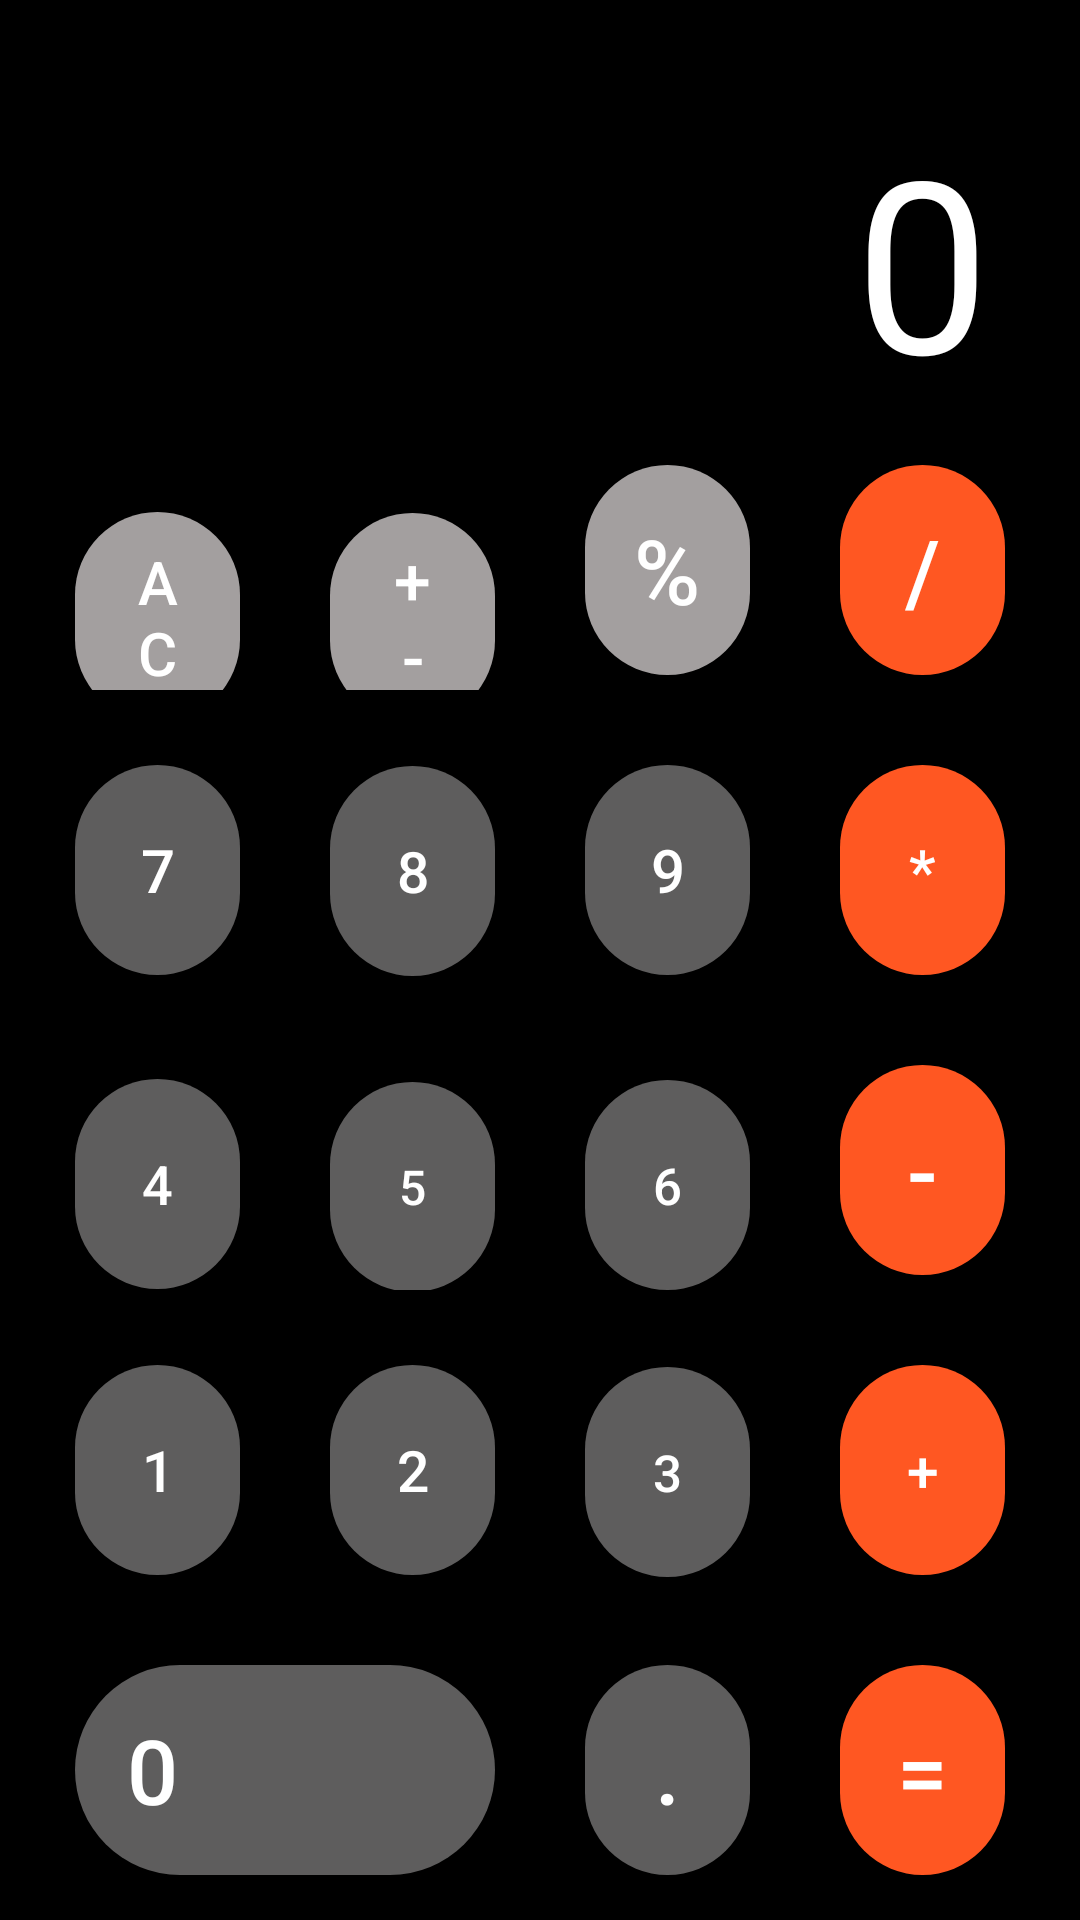

Produce the Android XML layout that renders to this screen, including the resource entries it uses.
<!-- AndroidManifest.xml: application theme Theme.Lesson27 -->
<!-- res/layout/activity_main.xml -->
<?xml version="1.0" encoding="utf-8"?>
<androidx.constraintlayout.widget.ConstraintLayout xmlns:android="http://schemas.android.com/apk/res/android"
    xmlns:app="http://schemas.android.com/apk/res-auto"
    xmlns:tools="http://schemas.android.com/tools"
    android:layout_width="match_parent"
    android:layout_height="match_parent"
    android:background="@color/black"
    tools:context=".MainActivity">

    <FrameLayout
        android:layout_width="match_parent"
        android:layout_height="wrap_content"
        app:layout_constraintBottom_toTopOf="@+id/linearLayoutCompat">

        <androidx.appcompat.widget.AppCompatTextView
            android:id="@+id/tv_namber"
            android:layout_width="match_parent"
            android:layout_height="wrap_content"
            android:layout_marginStart="30dp"
            android:layout_marginEnd="30dp"
            android:lines="1"
            android:text="@string/_0"
            android:textColor="@color/white"
            android:textAlignment="textEnd"
            android:textSize="80sp" />

    </FrameLayout>

    <androidx.appcompat.widget.LinearLayoutCompat
        android:id="@+id/linearLayoutCompat"
        android:layout_width="match_parent"
        android:layout_height="wrap_content"
        android:orientation="vertical"
        app:layout_constraintBottom_toBottomOf="parent"
        app:layout_constraintEnd_toEndOf="parent"
        app:layout_constraintHorizontal_bias="0.0"
        app:layout_constraintStart_toStartOf="parent">


        <androidx.appcompat.widget.LinearLayoutCompat
            android:layout_width="match_parent"
            android:layout_height="wrap_content"
            android:layout_marginHorizontal="10dp"
            android:layout_marginVertical="10dp"
            android:weightSum="4">


            <com.google.android.material.button.MaterialButton
                android:id="@+id/btn_delete"
                style="@style/CostomBaseButton.Silver"
                android:onClick="acClik"
                android:text="@string/ac"
                android:textSize="20sp"
                tools:ignore="UsingOnClickInXml" />

            <com.google.android.material.button.MaterialButton
                android:id="@+id/plas_and_minus"
                style="@style/CostomBaseButton.Silver"
                android:text="@string/plas_minas"
                android:textSize="22sp" />

            <com.google.android.material.button.MaterialButton
                android:id="@+id/persent"
                style="@style/CostomBaseButton.Silver"
                android:text="@string/persent" />

            <com.google.android.material.button.MaterialButton
                android:id="@+id/btn_division"
                style="@style/CostomBaseButton.Orange"
                android:onClick="operation"
                android:text="@string/divison"
                tools:ignore="UsingOnClickInXml" />

        </androidx.appcompat.widget.LinearLayoutCompat>

        <androidx.appcompat.widget.LinearLayoutCompat
            android:layout_width="match_parent"
            android:layout_height="wrap_content"
            android:layout_marginHorizontal="10dp"
            android:layout_marginVertical="10dp"
            android:weightSum="4"
            app:layout_constraintBottom_toBottomOf="parent">


            <com.google.android.material.button.MaterialButton
                android:id="@+id/btn_seven"
                style="@style/CostomBaseButton"
                android:onClick="clikNumber"
                android:text="@string/_7"
                android:textSize="20sp"
                tools:ignore="UsingOnClickInXml" />

            <com.google.android.material.button.MaterialButton
                android:id="@+id/btn_eiqht"
                style="@style/CostomBaseButton"
                android:onClick="clikNumber"
                android:text="@string/_8"
                android:textSize="19sp"
                tools:ignore="UsingOnClickInXml" />

            <com.google.android.material.button.MaterialButton
                android:id="@+id/nine"
                style="@style/CostomBaseButton"
                android:onClick="clikNumber"
                android:text="@string/_9"
                android:textSize="20sp"
                tools:ignore="UsingOnClickInXml" />

            <com.google.android.material.button.MaterialButton
                android:id="@+id/btn_multiplications"
                style="@style/CostomBaseButton.Orange"
                android:onClick="operation"
                android:text="@string/multiplications"
                android:textSize="20sp"
                tools:ignore="UsingOnClickInXml" />

        </androidx.appcompat.widget.LinearLayoutCompat>

        <androidx.appcompat.widget.LinearLayoutCompat
            android:layout_width="match_parent"
            android:layout_height="wrap_content"
            android:layout_marginHorizontal="10dp"
            android:layout_marginVertical="10dp"
            android:weightSum="4">


            <com.google.android.material.button.MaterialButton
                android:id="@+id/btn_foot"
                style="@style/CostomBaseButton"

                android:onClick="clikNumber"
                android:text="@string/_4"
                android:textSize="18sp"
                tools:ignore="UsingOnClickInXml" />

            <com.google.android.material.button.MaterialButton
                android:id="@+id/btn_five"
                style="@style/CostomBaseButton"

                android:onClick="clikNumber"
                android:text="@string/_5"
                android:textSize="16sp"
                tools:ignore="UsingOnClickInXml" />

            <com.google.android.material.button.MaterialButton
                android:id="@+id/six"
                style="@style/CostomBaseButton"

                android:onClick="clikNumber"
                android:text="@string/_6"
                android:textSize="17sp"
                tools:ignore="UsingOnClickInXml" />

            <com.google.android.material.button.MaterialButton
                android:id="@+id/btn_minus"
                style="@style/CostomBaseButton.Orange"

                android:onClick="operation"
                android:text="@string/minus"
                tools:ignore="UsingOnClickInXml" />

        </androidx.appcompat.widget.LinearLayoutCompat>

        <androidx.appcompat.widget.LinearLayoutCompat
            android:layout_width="match_parent"
            android:layout_height="wrap_content"
            android:layout_marginHorizontal="10dp"
            android:layout_marginVertical="10dp"
            android:weightSum="4">


            <com.google.android.material.button.MaterialButton
                android:id="@+id/btn_one"
                style="@style/CostomBaseButton"

                android:onClick="clikNumber"
                android:text="@string/_1"
                android:textSize="19sp"
                tools:ignore="UsingOnClickInXml" />

            <com.google.android.material.button.MaterialButton
                android:id="@+id/btn_two"
                style="@style/CostomBaseButton"
                android:onClick="clikNumber"
                android:text="@string/_2"
                android:textSize="19sp"
                tools:ignore="UsingOnClickInXml" />

            <com.google.android.material.button.MaterialButton
                android:id="@+id/tree"
                style="@style/CostomBaseButton"

                android:onClick="clikNumber"
                android:text="@string/_3"
                android:textColor="@color/white"
                android:textSize="17sp"
                tools:ignore="UsingOnClickInXml" />

            <com.google.android.material.button.MaterialButton
                android:id="@+id/btn_plas"
                style="@style/CostomBaseButton.Orange"
                android:onClick="operation"
                android:text="@string/plas"
                android:textSize="19sp"
                tools:ignore="UsingOnClickInXml" />

        </androidx.appcompat.widget.LinearLayoutCompat>

        <androidx.appcompat.widget.LinearLayoutCompat
            android:layout_width="match_parent"
            android:layout_height="wrap_content"
            android:layout_marginHorizontal="10dp"
            android:layout_marginVertical="10dp"
            android:weightSum="4">


            <com.google.android.material.button.MaterialButton
                android:id="@+id/btn_zero"
                style="@style/CostomBaseButton"
                android:layout_weight="2"
                android:onClick="clikNumber"
                android:text="@string/_0"
                android:textAlignment="textStart"
                tools:ignore="UsingOnClickInXml" />

            <com.google.android.material.button.MaterialButton
                android:id="@+id/point"
                style="@style/CostomBaseButton"
                android:onClick="clikNumber"
                android:text="@string/point"
                tools:ignore="UsingOnClickInXml" />

            <com.google.android.material.button.MaterialButton
                android:id="@+id/btn_equally"
                style="@style/CostomBaseButton.Orange"
                android:onClick="clikEqual"
                android:text="@string/equally"
                tools:ignore="UsingOnClickInXml" />

        </androidx.appcompat.widget.LinearLayoutCompat>


    </androidx.appcompat.widget.LinearLayoutCompat>


</androidx.constraintlayout.widget.ConstraintLayout>
<!-- resources referenced by this layout -->
<resources>
  <color name="black">#FF000000</color>
  <color name="white">#FFFFFFFF</color>
  <string name="_0">0</string>
  <string name="_1">1</string>
  <string name="_2">2</string>
  <string name="_3">3</string>
  <string name="_4">4</string>
  <string name="_5">5</string>
  <string name="_6">6</string>
  <string name="_7">7</string>
  <string name="_8">8</string>
  <string name="_9">9</string>
  <string name="ac">AC</string>
  <string name="divison">/</string>
  <string name="equally">=</string>
  <string name="minus">-</string>
  <string name="multiplications">*</string>
  <string name="persent">%</string>
  <string name="plas">+</string>
  <string name="plas_minas">+-</string>
  <string name="point">.</string>
  <style name="CostomBaseButton" parent="Widget.MaterialComponents.Button">
          <item name="android:layout_height">80dp</item>
          <item name="android:layout_width">0dp</item>
          <item name="android:layout_weight">1</item>
          <item name="backgroundTint">#5E5D5D</item>
          <item name="android:textSize">30dp</item>
          <item name="android:insetLeft">15dp</item>
          <item name="android:insetRight">15dp</item>
          <item name="android:insetTop">5dp</item>
          <item name="android:insetBottom">5dp</item>
          <item name="cornerRadius">200dp</item>
      </style>
  <style name="CostomBaseButton.Orange" parent="CostomBaseButton">
          <item name="backgroundTint">@color/orenge</item>
      </style>
  <style name="CostomBaseButton.Silver" parent="CostomBaseButton">
          <item name="backgroundTint">@color/silver</item>
      </style>
  <style name="Theme.Lesson27" parent="Theme.MaterialComponents.DayNight.NoActionBar">
          
          <item name="colorPrimary">@color/purple_500</item>
          <item name="colorPrimaryVariant">@color/purple_700</item>
          <item name="colorOnPrimary">@color/white</item>
          
          <item name="colorSecondary">@color/teal_200</item>
          <item name="colorSecondaryVariant">@color/teal_700</item>
          <item name="colorOnSecondary">@color/black</item>
          
          <item name="android:statusBarColor">?attr/colorPrimaryVariant</item>
          
      </style>
  <color name="orenge">#FF5722</color>
  <color name="silver">#A39F9F</color>
  <color name="purple_500">#FF6200EE</color>
  <color name="purple_700">#FF3700B3</color>
  <color name="teal_200">#FF03DAC5</color>
  <color name="teal_700">#FF018786</color>
</resources>
